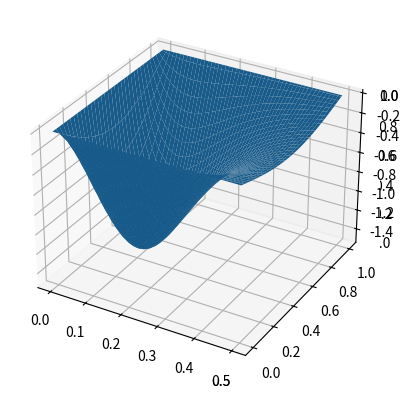

This figure's Python source:
import numpy as np
from mpl_toolkits.mplot3d import Axes3D
import matplotlib.pyplot as plt

# u_t = u_xx
# u(t, 0) = 0
# u(t, 1) = 0
# u(0, x) = sin(pi * x)
# u(t, x) = e^(-pi^2*t) * sin(pi * x)

Nx = 101
x0 = 0
xf = 1
x = np.linspace(x0, xf, Nx)
dx = x[1] - x[0]
print("Nx = {}".format(Nx))
print("dx = {}".format(dx))

t0 = 0
tf = 0.5
# Choose Nt so that dt / dx^2 = 1/4
Nt = 2 * (Nx - 1) ** 2 + 1
t = np.linspace(t0, tf, Nt)
dt = t[1] - t[0]
print("Nt = {}".format(Nt))
print("dt = {}".format(dt))
print("dt/dx^2 = {}".format(dt / dx ** 2))

U = np.zeros((Nx, Nt))
U[:, 0] = np.sin(np.pi * x)
U[0, :] = 0
U[-1, :] = 0

A = (np.diag(-2 * np.ones(Nx - 2)) + np.diag(np.ones(Nx - 3), 1) + np.diag(np.ones(Nx - 3), -1)) / dx ** 2

# Check the eigenvalues of A
vals, _ = np.linalg.eig(A)
k = np.arange(1, Nx - 1)
exact_vals = (2 / dx ** 2) * (np.cos(k * np.pi * dx) - 1)
print("Eigenvalues of A = {}".format(sorted(vals)))
print("Exact eigenvalues of A = {}".format(sorted(exact_vals)))
print("dt * lambda = {}".format(sorted(dt * vals)))

def f(t, u):
    return A @ u

# Solve with Forward Euler
for k in range(Nt - 1):
    U[1:-1, (k + 1):(k + 2)] = U[1:-1, k:(k + 1)] + dt * f(t[k], U[1:-1, k:(k + 1)])

T, X = np.meshgrid(t, x)

ax = plt.axes(projection='3d')
ax.plot_surface(T, X, U)
plt.show()

def true_solution(t, x):
    return np.exp(-(np.pi ** 2) * t) * np.sin(np.pi * x)

err = U - true_solution(T, X)
ax = plt.axes(projection='3d')
ax.plot_surface(T, X, err)
plt.show()

global_err = np.max(np.abs(err))
print("Global Error = {}".format(global_err))